Run: headless pygame with SDL's dummy video driver; simulated clock (each Clock.tick advances the game by its frame time, no real sleeping); random seed 0; keys injected as events and as key.get_pressed() state; no mouse input.
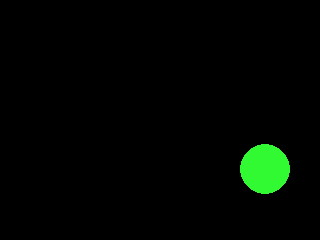
Frame 1 of 4 · flips 1–60 · no input
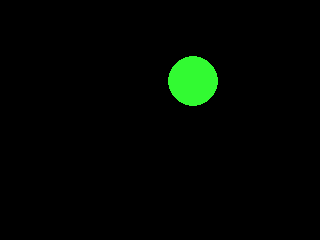
Frame 2 of 4 · flips 61–180 · tapped SPACE, RETURN · held RIGHT (→), D
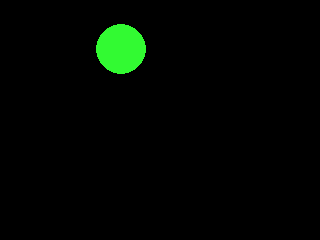
Frame 3 of 4 · flips 181–300 · held DOWN (↓), S
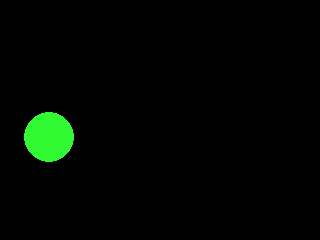
Frame 4 of 4 · flips 301–420 · held LEFT (←), A, UP (↑), W

The pygame program that drew these frames:

import sys
import pygame
pygame.init()

size = width, height = 320, 240
speed = [4, 4]
black = 0, 0, 0
circle_size = 25
move = [circle_size, circle_size]
screen = pygame.display.set_mode(size)

circle_object = pygame.Surface
while 1:
    for event in pygame.event.get():
        if event.type == pygame.QUIT:
            sys.exit()

    screen.fill(black)

    if move[0] < circle_size or move[0] > size[0] - circle_size:
        speed[0] *= -1
    if move[1] < circle_size or move[1] > size[1] - circle_size:
        speed[1] *= -1

    move[0] += speed[0]
    move[1] += speed[1]
    pygame.draw.circle(screen, [50, 250, 50], move, circle_size)
    pygame.display.flip()
